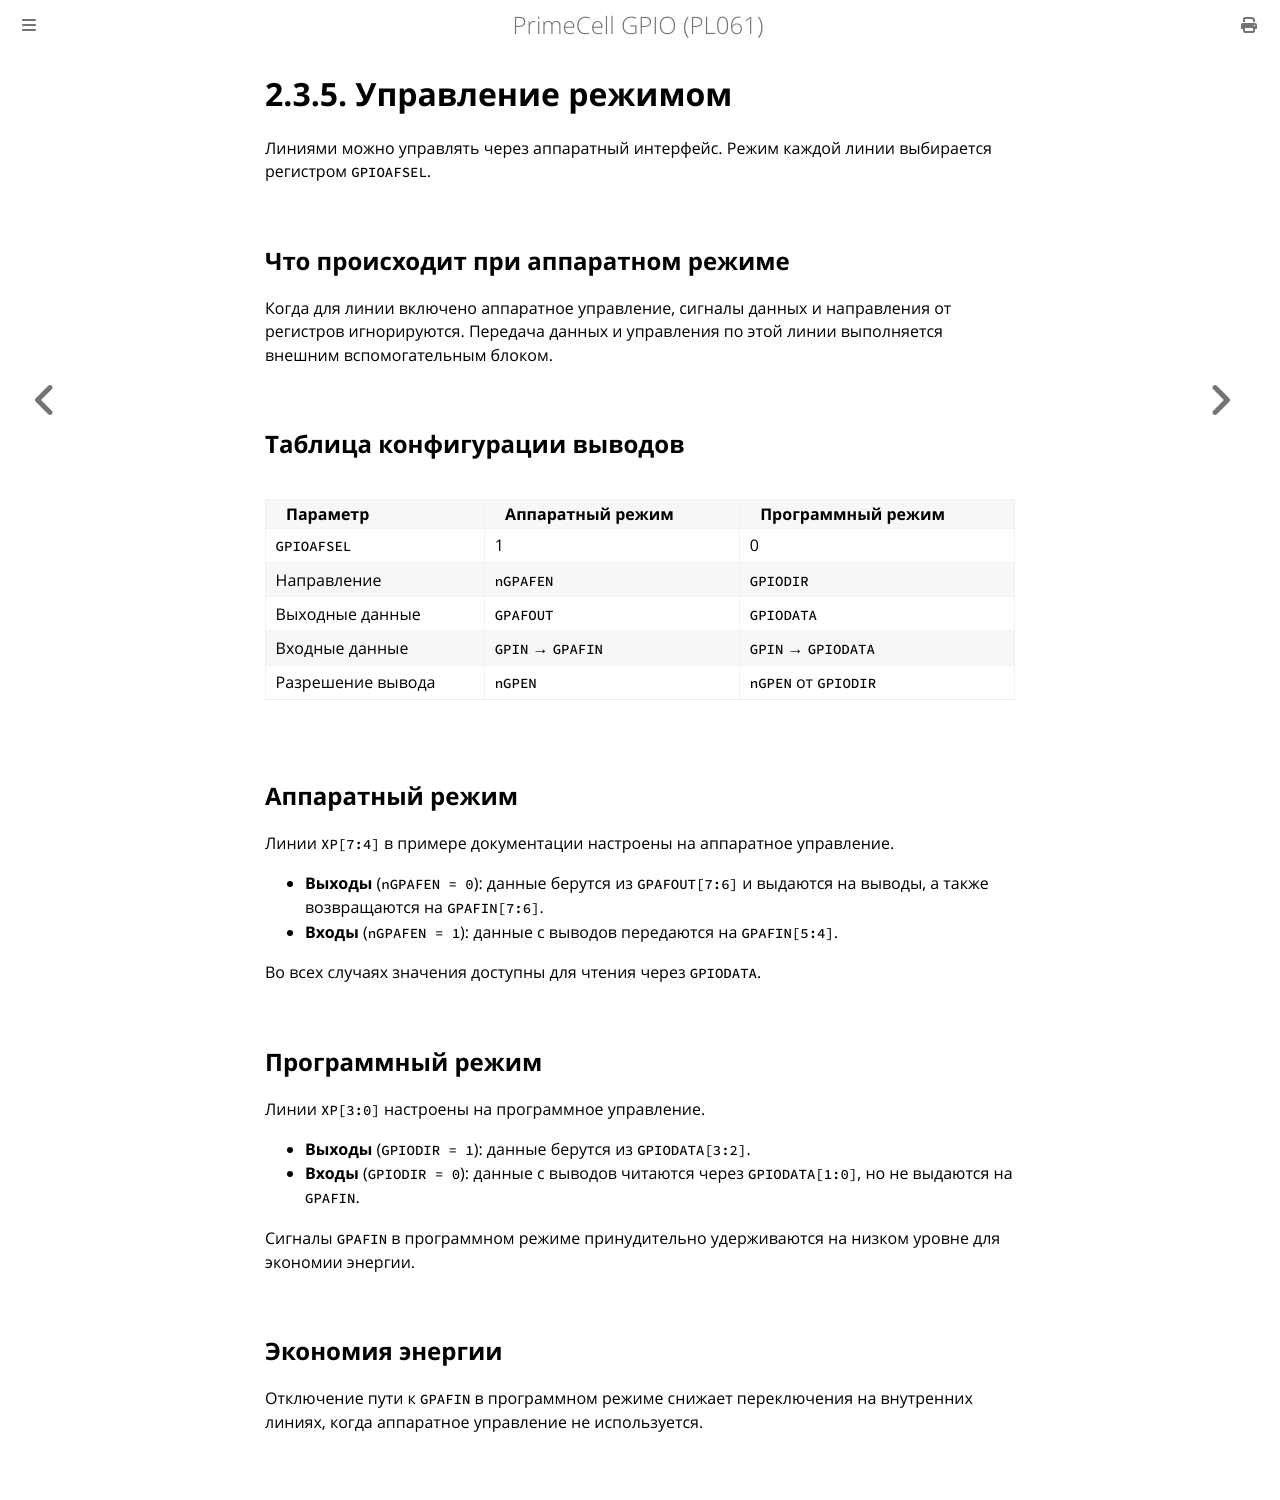

repository: MiCkEyZzZ/pl061 · page: ch02-mode-operation.html · generator: mdbook

# 2.3.5. Управление режимом

Линиями можно управлять через аппаратный интерфейс. Режим каждой
линии выбирается регистром `GPIOAFSEL`.

## Что происходит при аппаратном режиме

Когда для линии включено аппаратное управление, сигналы данных
и направления от регистров игнорируются. Передача данных и
управления по этой линии выполняется внешним вспомогательным блоком.

## Таблица конфигурации выводов

| Параметр | Аппаратный режим | Программный режим |
|----------|------------------|-------------------|
| `GPIOAFSEL` | 1 | 0 |
| Направление | `nGPAFEN` | `GPIODIR` |
| Выходные данные | `GPAFOUT` | `GPIODATA` |
| Входные данные | `GPIN` → `GPAFIN` | `GPIN` → `GPIODATA` |
| Разрешение вывода | `nGPEN` | `nGPEN` от `GPIODIR` |

## Аппаратный режим

Линии `XP[7:4]` в примере документации настроены на аппаратное
управление.

- **Выходы** (`nGPAFEN = 0`): данные берутся из `GPAFOUT[7:6]`
  и выдаются на выводы, а также возвращаются на `GPAFIN[7:6]`.
- **Входы** (`nGPAFEN = 1`): данные с выводов передаются
  на `GPAFIN[5:4]`.

Во всех случаях значения доступны для чтения через `GPIODATA`.

## Программный режим

Линии `XP[3:0]` настроены на программное управление.

- **Выходы** (`GPIODIR = 1`): данные берутся из `GPIODATA[3:2]`.
- **Входы** (`GPIODIR = 0`): данные с выводов читаются через
  `GPIODATA[1:0]`, но не выдаются на `GPAFIN`.

Сигналы `GPAFIN` в программном режиме принудительно удерживаются
на низком уровне для экономии энергии.

## Экономия энергии

Отключение пути к `GPAFIN` в программном режиме снижает
переключения на внутренних линиях, когда аппаратное управление
не используется.
